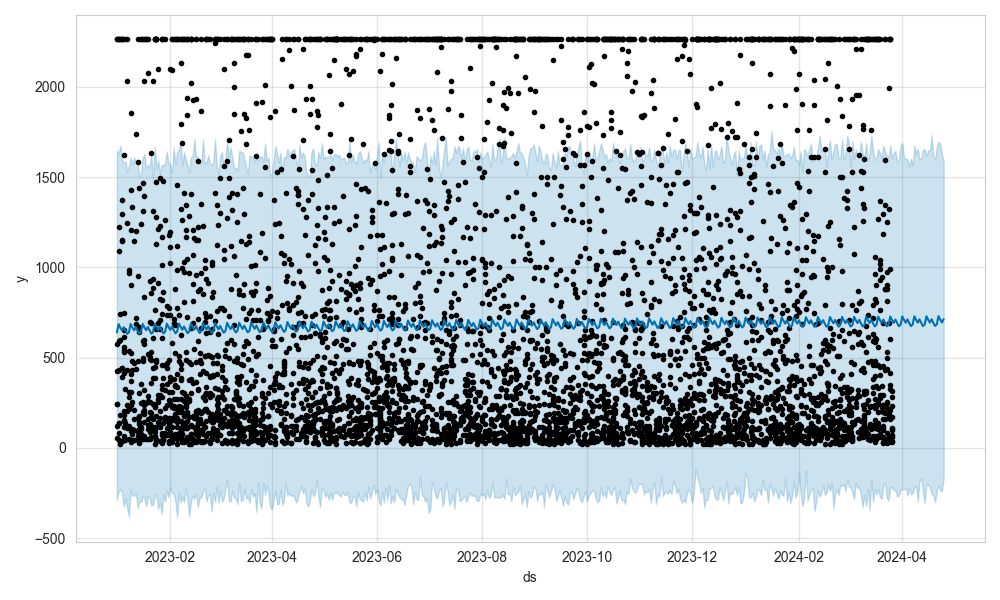

Values plotted in this chart, from the file beside it:
ds, trend, yhat_lower, yhat_upper, trend_lower, trend_upper, additive_terms, additive_terms_lower, additive_terms_upper, weekly, weekly_lower, weekly_upper, multiplicative_terms, multiplicative_terms_lower, multiplicative_terms_upper, yhat
2024-03-27, 698.1, -234.7, 1633, 698.1, 698.1, -5.401, -5.401, -5.401, -5.401, -5.401, -5.401, 0.0, 0.0, 0.0, 692.7
2024-03-28, 698.2, -234.4, 1646, 698.2, 698.2, 12.81, 12.81, 12.81, 12.81, 12.81, 12.81, 0.0, 0.0, 0.0, 711
2024-03-29, 698.3, -269.8, 1585, 698.3, 698.3, -7.137, -7.137, -7.137, -7.137, -7.137, -7.137, 0.0, 0.0, 0.0, 691.1
2024-03-30, 698.4, -264.5, 1598, 698.4, 698.4, -24.51, -24.51, -24.51, -24.51, -24.51, -24.51, 0.0, 0.0, 0.0, 673.8
2024-03-31, 698.4, -229.1, 1671, 698.4, 698.4, -16.03, -16.03, -16.03, -16.03, -16.03, -16.03, 0.0, 0.0, 0.0, 682.4
2024-04-01, 698.5, -228.6, 1689, 698.5, 698.5, 29.84, 29.84, 29.84, 29.84, 29.84, 29.84, 0.0, 0.0, 0.0, 728.3
2024-04-02, 698.6, -230.8, 1608, 698.6, 698.6, 10.43, 10.43, 10.43, 10.43, 10.43, 10.43, 0.0, 0.0, 0.0, 709
2024-04-03, 698.6, -219.5, 1601, 698.6, 698.6, -5.401, -5.401, -5.401, -5.401, -5.401, -5.401, 0.0, 0.0, 0.0, 693.2
2024-04-04, 698.7, -263.9, 1600, 698.7, 698.7, 12.81, 12.81, 12.81, 12.81, 12.81, 12.81, 0.0, 0.0, 0.0, 711.5
2024-04-05, 698.8, -223.5, 1558, 698.8, 698.8, -7.137, -7.137, -7.137, -7.137, -7.137, -7.137, 0.0, 0.0, 0.0, 691.6
2024-04-06, 698.9, -257.1, 1603, 698.8, 698.9, -24.51, -24.51, -24.51, -24.51, -24.51, -24.51, 0.0, 0.0, 0.0, 674.4
2024-04-07, 698.9, -250.8, 1565, 698.9, 698.9, -16.03, -16.03, -16.03, -16.03, -16.03, -16.03, 0.0, 0.0, 0.0, 682.9
2024-04-08, 699, -218.3, 1675, 699, 699, 29.84, 29.84, 29.84, 29.84, 29.84, 29.84, 0.0, 0.0, 0.0, 728.8
2024-04-09, 699.1, -211.6, 1630, 699.1, 699.1, 10.43, 10.43, 10.43, 10.43, 10.43, 10.43, 0.0, 0.0, 0.0, 709.5
2024-04-10, 699.1, -299.6, 1657, 699.1, 699.2, -5.401, -5.401, -5.401, -5.401, -5.401, -5.401, 0.0, 0.0, 0.0, 693.7
2024-04-11, 699.2, -185.4, 1600, 699.2, 699.2, 12.81, 12.81, 12.81, 12.81, 12.81, 12.81, 0.0, 0.0, 0.0, 712
2024-04-12, 699.3, -166, 1604, 699.3, 699.3, -7.137, -7.137, -7.137, -7.137, -7.137, -7.137, 0.0, 0.0, 0.0, 692.2
2024-04-13, 699.4, -249.7, 1654, 699.3, 699.4, -24.51, -24.51, -24.51, -24.51, -24.51, -24.51, 0.0, 0.0, 0.0, 674.9
2024-04-14, 699.4, -306.7, 1653, 699.4, 699.5, -16.03, -16.03, -16.03, -16.03, -16.03, -16.03, 0.0, 0.0, 0.0, 683.4
2024-04-15, 699.5, -197.3, 1617, 699.5, 699.5, 29.84, 29.84, 29.84, 29.84, 29.84, 29.84, 0.0, 0.0, 0.0, 729.4
2024-04-16, 699.6, -206.3, 1649, 699.5, 699.6, 10.43, 10.43, 10.43, 10.43, 10.43, 10.43, 0.0, 0.0, 0.0, 710
2024-04-17, 699.7, -220.9, 1644, 699.6, 699.7, -5.401, -5.401, -5.401, -5.401, -5.401, -5.401, 0.0, 0.0, 0.0, 694.3
2024-04-18, 699.7, -258.1, 1732, 699.7, 699.8, 12.81, 12.81, 12.81, 12.81, 12.81, 12.81, 0.0, 0.0, 0.0, 712.5
2024-04-19, 699.8, -261.9, 1619, 699.8, 699.8, -7.137, -7.137, -7.137, -7.137, -7.137, -7.137, 0.0, 0.0, 0.0, 692.7
2024-04-20, 699.9, -300.3, 1597, 699.8, 699.9, -24.51, -24.51, -24.51, -24.51, -24.51, -24.51, 0.0, 0.0, 0.0, 675.4
2024-04-21, 699.9, -239, 1671, 699.9, 700, -16.03, -16.03, -16.03, -16.03, -16.03, -16.03, 0.0, 0.0, 0.0, 683.9
2024-04-22, 700, -209, 1695, 700, 700.1, 29.84, 29.84, 29.84, 29.84, 29.84, 29.84, 0.0, 0.0, 0.0, 729.9
2024-04-23, 700.1, -236.3, 1684, 700, 700.1, 10.43, 10.43, 10.43, 10.43, 10.43, 10.43, 0.0, 0.0, 0.0, 710.5
2024-04-24, 700.2, -241.6, 1626, 700.1, 700.2, -5.401, -5.401, -5.401, -5.401, -5.401, -5.401, 0.0, 0.0, 0.0, 694.8
2024-04-25, 700.2, -162.9, 1589, 700.2, 700.3, 12.81, 12.81, 12.81, 12.81, 12.81, 12.81, 0.0, 0.0, 0.0, 713
